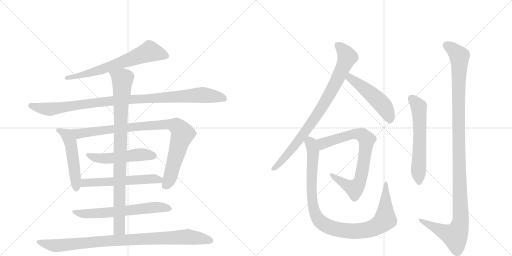
t = 0.00 s
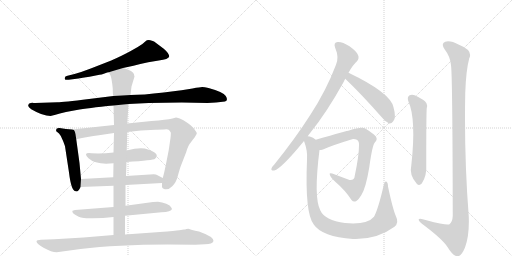
t = 2.66 s
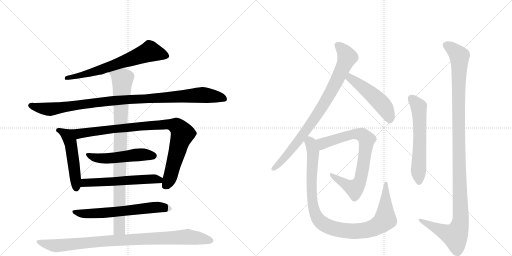
t = 5.32 s
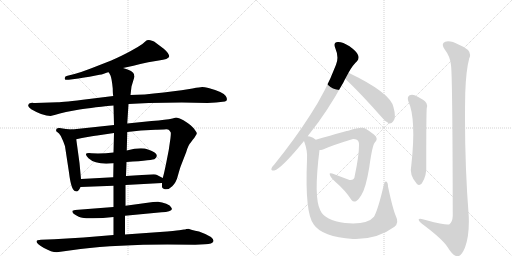
t = 7.98 s
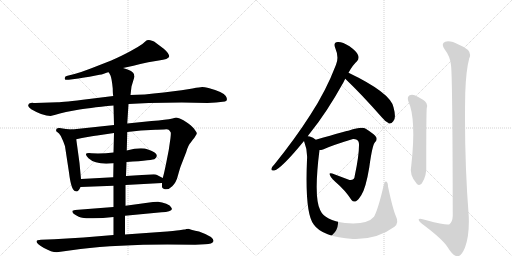
t = 10.64 s
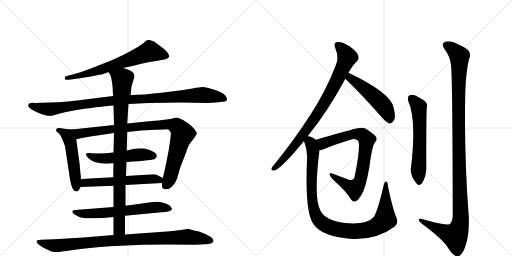
t = 13.29 s

The animated SVG that drew these frames (rendered in a browser with its animation timeline set to each time). Animation: 15 CSS @keyframes rules; one cycle of 13.29 s.

<svg version="1.1" viewBox="0 0 2048 1024" xmlns="http://www.w3.org/2000/svg">
  <g stroke="lightgray" stroke-dasharray="1,1" stroke-width="1" transform="scale(4, 4)">
    <line x1="0" y1="0" x2="256" y2="256"></line>
    <line x1="256" y1="0" x2="0" y2="256"></line>
    <line x1="128" y1="0" x2="128" y2="256"></line>
    <line x1="0" y1="128" x2="256" y2="128"></line>
    <line x1="256" y1="0" x2="512" y2="256"></line>
    <line x1="512" y1="0" x2="256" y2="256"></line>
    <line x1="384" y1="0" x2="384" y2="256"></line>
    <line x1="256" y1="128" x2="512" y2="128"></line>
  </g>
<g transform="scale(1, -1) translate(0, -850)">
   <style type="text/css">
    @keyframes keyframes0 {
      from {
       stroke: black;
       stroke-dashoffset: 676;
       stroke-width: 128;
       }
       69% {
       animation-timing-function: step-end;
       stroke: black;
       stroke-dashoffset: 0;
       stroke-width: 128;
       }
       to {
       stroke: black;
       stroke-width: 1024;
       }
       }
       #make-me-a-hanzi-animation-0 {
         animation: keyframes0 0.800130s both;
         animation-delay: 0.000000s;
         animation-timing-function: linear;
       }
    @keyframes keyframes1 {
      from {
       stroke: black;
       stroke-dashoffset: 1035;
       stroke-width: 128;
       }
       77% {
       animation-timing-function: step-end;
       stroke: black;
       stroke-dashoffset: 0;
       stroke-width: 128;
       }
       to {
       stroke: black;
       stroke-width: 1024;
       }
       }
       #make-me-a-hanzi-animation-1 {
         animation: keyframes1 1.092285s both;
         animation-delay: 0.800130s;
         animation-timing-function: linear;
       }
    @keyframes keyframes2 {
      from {
       stroke: black;
       stroke-dashoffset: 510;
       stroke-width: 128;
       }
       62% {
       animation-timing-function: step-end;
       stroke: black;
       stroke-dashoffset: 0;
       stroke-width: 128;
       }
       to {
       stroke: black;
       stroke-width: 1024;
       }
       }
       #make-me-a-hanzi-animation-2 {
         animation: keyframes2 0.665039s both;
         animation-delay: 1.892415s;
         animation-timing-function: linear;
       }
    @keyframes keyframes3 {
      from {
       stroke: black;
       stroke-dashoffset: 933;
       stroke-width: 128;
       }
       75% {
       animation-timing-function: step-end;
       stroke: black;
       stroke-dashoffset: 0;
       stroke-width: 128;
       }
       to {
       stroke: black;
       stroke-width: 1024;
       }
       }
       #make-me-a-hanzi-animation-3 {
         animation: keyframes3 1.009277s both;
         animation-delay: 2.557454s;
         animation-timing-function: linear;
       }
    @keyframes keyframes4 {
      from {
       stroke: black;
       stroke-dashoffset: 517;
       stroke-width: 128;
       }
       63% {
       animation-timing-function: step-end;
       stroke: black;
       stroke-dashoffset: 0;
       stroke-width: 128;
       }
       to {
       stroke: black;
       stroke-width: 1024;
       }
       }
       #make-me-a-hanzi-animation-4 {
         animation: keyframes4 0.670736s both;
         animation-delay: 3.566732s;
         animation-timing-function: linear;
       }
    @keyframes keyframes5 {
      from {
       stroke: black;
       stroke-dashoffset: 576;
       stroke-width: 128;
       }
       65% {
       animation-timing-function: step-end;
       stroke: black;
       stroke-dashoffset: 0;
       stroke-width: 128;
       }
       to {
       stroke: black;
       stroke-width: 1024;
       }
       }
       #make-me-a-hanzi-animation-5 {
         animation: keyframes5 0.718750s both;
         animation-delay: 4.237467s;
         animation-timing-function: linear;
       }
    @keyframes keyframes6 {
      from {
       stroke: black;
       stroke-dashoffset: 644;
       stroke-width: 128;
       }
       68% {
       animation-timing-function: step-end;
       stroke: black;
       stroke-dashoffset: 0;
       stroke-width: 128;
       }
       to {
       stroke: black;
       stroke-width: 1024;
       }
       }
       #make-me-a-hanzi-animation-6 {
         animation: keyframes6 0.774089s both;
         animation-delay: 4.956217s;
         animation-timing-function: linear;
       }
    @keyframes keyframes7 {
      from {
       stroke: black;
       stroke-dashoffset: 929;
       stroke-width: 128;
       }
       75% {
       animation-timing-function: step-end;
       stroke: black;
       stroke-dashoffset: 0;
       stroke-width: 128;
       }
       to {
       stroke: black;
       stroke-width: 1024;
       }
       }
       #make-me-a-hanzi-animation-7 {
         animation: keyframes7 1.006022s both;
         animation-delay: 5.730306s;
         animation-timing-function: linear;
       }
    @keyframes keyframes8 {
      from {
       stroke: black;
       stroke-dashoffset: 952;
       stroke-width: 128;
       }
       76% {
       animation-timing-function: step-end;
       stroke: black;
       stroke-dashoffset: 0;
       stroke-width: 128;
       }
       to {
       stroke: black;
       stroke-width: 1024;
       }
       }
       #make-me-a-hanzi-animation-8 {
         animation: keyframes8 1.024740s both;
         animation-delay: 6.736328s;
         animation-timing-function: linear;
       }
    @keyframes keyframes9 {
      from {
       stroke: black;
       stroke-dashoffset: 855;
       stroke-width: 128;
       }
       74% {
       animation-timing-function: step-end;
       stroke: black;
       stroke-dashoffset: 0;
       stroke-width: 128;
       }
       to {
       stroke: black;
       stroke-width: 1024;
       }
       }
       #make-me-a-hanzi-animation-9 {
         animation: keyframes9 0.945801s both;
         animation-delay: 7.761068s;
         animation-timing-function: linear;
       }
    @keyframes keyframes10 {
      from {
       stroke: black;
       stroke-dashoffset: 500;
       stroke-width: 128;
       }
       62% {
       animation-timing-function: step-end;
       stroke: black;
       stroke-dashoffset: 0;
       stroke-width: 128;
       }
       to {
       stroke: black;
       stroke-width: 1024;
       }
       }
       #make-me-a-hanzi-animation-10 {
         animation: keyframes10 0.656901s both;
         animation-delay: 8.706868s;
         animation-timing-function: linear;
       }
    @keyframes keyframes11 {
      from {
       stroke: black;
       stroke-dashoffset: 776;
       stroke-width: 128;
       }
       72% {
       animation-timing-function: step-end;
       stroke: black;
       stroke-dashoffset: 0;
       stroke-width: 128;
       }
       to {
       stroke: black;
       stroke-width: 1024;
       }
       }
       #make-me-a-hanzi-animation-11 {
         animation: keyframes11 0.881510s both;
         animation-delay: 9.363770s;
         animation-timing-function: linear;
       }
    @keyframes keyframes12 {
      from {
       stroke: black;
       stroke-dashoffset: 1025;
       stroke-width: 128;
       }
       77% {
       animation-timing-function: step-end;
       stroke: black;
       stroke-dashoffset: 0;
       stroke-width: 128;
       }
       to {
       stroke: black;
       stroke-width: 1024;
       }
       }
       #make-me-a-hanzi-animation-12 {
         animation: keyframes12 1.084147s both;
         animation-delay: 10.245280s;
         animation-timing-function: linear;
       }
    @keyframes keyframes13 {
      from {
       stroke: black;
       stroke-dashoffset: 601;
       stroke-width: 128;
       }
       66% {
       animation-timing-function: step-end;
       stroke: black;
       stroke-dashoffset: 0;
       stroke-width: 128;
       }
       to {
       stroke: black;
       stroke-width: 1024;
       }
       }
       #make-me-a-hanzi-animation-13 {
         animation: keyframes13 0.739095s both;
         animation-delay: 11.329427s;
         animation-timing-function: linear;
       }
    @keyframes keyframes14 {
      from {
       stroke: black;
       stroke-dashoffset: 1198;
       stroke-width: 128;
       }
       80% {
       animation-timing-function: step-end;
       stroke: black;
       stroke-dashoffset: 0;
       stroke-width: 128;
       }
       to {
       stroke: black;
       stroke-width: 1024;
       }
       }
       #make-me-a-hanzi-animation-14 {
         animation: keyframes14 1.224935s both;
         animation-delay: 12.068522s;
         animation-timing-function: linear;
       }
</style>
<path d="M 492 578 Q 525 585 593 601 L 635 608 Q 674 613 677 624 Q 677 636 655 655 L 627 676 Q 615 687 608 687 Q 591 694 581 684 Q 572 674 551 662 L 521 645 Q 490 628 445 608 L 363 576 Q 327 562 298 554 L 270 547 Q 258 545 259 536 Q 258 529 275 531 L 314 536 Q 352 543 358 543 L 398 551 Q 405 551 418 556 Q 431 561 435 561 L 492 578 Z" fill="lightgray"></path> 
<path d="M 830 438 L 864 440 L 900 444 Q 914 449 903 466 Q 893 482 834 498 Q 817 502 809 502 Q 801 502 770 496 Q 740 490 655 480 Q 570 470 522 470 L 453 466 L 356 454 Q 252 441 230 441 L 141 438 Q 133 438 130 439 Q 127 439 123 438 L 117 436 Q 115 435 113 429 Q 111 423 125 413 Q 171 386 202 386 L 222 391 Q 236 396 264 402 L 307 410 Q 348 418 454 428 L 514 434 L 595 438 L 727 440 L 830 438 Z" fill="lightgray"></path> 
<path d="M 324 134 L 318 198 L 305 293 C 301 323 300 331 288 332 L 264 334 L 238 338 Q 225 339 225 332 Q 224 328 225 325 L 236 316 Q 244 308 251 289 Q 259 270 260 265 L 276 160 Q 285 85 303 85 Q 313 81 322 102 L 324 134 Z" fill="lightgray"></path> 
<path d="M 305 293 L 328 298 Q 377 307 389 308 L 456 318 L 509 322 L 564 328 L 622 331 Q 631 332 656 332 Q 672 334 676 330 Q 683 322 683 320 Q 684 317 682 298 L 675 250 L 665 199 Q 657 159 651 138 L 648 118 L 648 102 Q 648 99 656 94 Q 674 89 689 105 Q 705 120 712 149 Q 720 178 724 188 L 745 242 Q 753 270 763 280 L 771 291 Q 779 300 783 308 Q 788 315 787 318 Q 787 320 779 331 Q 772 342 752 357 Q 732 372 719 376 Q 706 380 704 380 L 690 376 Q 677 372 657 371 Q 637 367 606 366 L 509 356 L 456 350 L 288 332 C 258 329 276 287 305 293 Z" fill="lightgray"></path> 
<path d="M 454 240 Q 412 235 366 237 Q 329 241 354 217 Q 384 189 454 197 L 506 202 Q 615 209 620 215 Q 643 235 592 252 Q 565 263 507 248 L 454 240 Z" fill="lightgray"></path> 
<path d="M 453 141 L 324 134 C 294 132 292 101 322 102 L 454 107 L 502 110 L 648 118 C 678 120 678 124 651 138 L 628 150 Q 625 152 615 153 L 504 146 L 453 141 Z" fill="lightgray"></path> 
<path d="M 454 22 L 300 10 L 290 7 Q 289 6 290 1 Q 292 -5 304 -11 Q 316 -18 324 -20 Q 333 -24 372 -23 Q 411 -23 454 -18 L 500 -13 L 646 1 Q 685 2 688 14 L 685 20 Q 682 28 665 35 Q 648 42 632 43 Q 616 43 612 42 L 502 27 L 454 22 Z" fill="lightgray"></path> 
<path d="M 456 318 L 454 240 L 454 197 L 453 141 L 454 107 L 454 22 L 454 -18 L 454 -90 C 454 -120 500 -118 500 -88 L 500 -13 L 502 27 L 502 110 L 504 146 L 506 202 L 507 248 L 509 322 L 509 356 L 514 434 L 522 470 L 526 504 L 538 544 Q 536 550 536 553 Q 534 566 492 578 C 464 588 422 588 435 561 L 442 548 Q 447 536 451 496 Q 451 474 453 466 L 454 428 L 456 350 L 456 318 Z" fill="lightgray"></path> 
<path d="M 454 -90 L 334 -100 L 217 -107 L 164 -109 Q 146 -109 146 -116 Q 146 -125 176 -142 Q 206 -159 227 -159 L 322 -146 Q 469 -128 670 -128 L 781 -129 L 820 -127 Q 850 -127 854 -114 Q 855 -97 796 -76 Q 762 -69 754 -65 L 745 -66 Q 741 -68 736 -68 L 717 -71 Q 703 -73 640 -78 L 500 -88 L 454 -90 Z" fill="lightgray"></path> 
<path d="M 1231 305 Q 1235 312 1242 320 Q 1306 399 1374 521 Q 1377 528 1381 535 L 1394 559 Q 1410 589 1428 605 Q 1438 617 1432 630 Q 1428 643 1398 665 Q 1370 683 1351 682 Q 1332 681 1341 658 Q 1357 621 1344 591 Q 1304 486 1241 390 Q 1181 296 1098 193 Q 1088 183 1086 176 Q 1083 166 1097 168 Q 1125 175 1216 286 L 1231 305 Z" fill="lightgray"></path> 
<path d="M 1381 535 Q 1447 472 1527 381 Q 1542 362 1557 356 Q 1566 355 1573 365 Q 1586 377 1574 421 Q 1562 479 1394 559 C 1367 572 1359 556 1381 535 Z" fill="lightgray"></path> 
<path d="M 1278 250 Q 1284 250 1292 252 Q 1326 268 1412 294 Q 1419 295 1425 292 Q 1437 288 1436 269 Q 1436 226 1419 147 Q 1418 128 1398 130 L 1329 156 Q 1316 160 1319 152 Q 1320 143 1341 123 Q 1381 89 1406 50 Q 1413 41 1424 45 Q 1431 48 1445 69 Q 1463 96 1477 180 Q 1489 270 1500 281 Q 1510 291 1505 301 Q 1498 313 1463 335 Q 1448 345 1396 328 Q 1393 328 1263 291 C 1234 283 1249 244 1278 250 Z" fill="lightgray"></path> 
<path d="M 1584 -16 Q 1571 14 1552 104 Q 1552 120 1545 124 Q 1539 127 1535 110 Q 1513 14 1496 -17 Q 1469 -50 1380 -42 Q 1299 -32 1281 9 Q 1254 61 1278 250 C 1282 280 1282 280 1263 291 Q 1253 300 1239 304 Q 1235 305 1231 305 C 1207 313 1207 313 1216 286 Q 1231 247 1228 211 Q 1219 -3 1255 -48 Q 1288 -97 1412 -106 Q 1415 -105 1420 -106 Q 1510 -107 1578 -57 Q 1597 -41 1584 -16 Z" fill="lightgray"></path> 
<path d="M 1633 446 Q 1666 374 1645 187 Q 1636 151 1667 115 Q 1677 105 1687 116 Q 1708 146 1705 195 Q 1705 402 1707 417 Q 1713 439 1692 451 Q 1676 461 1659 469 Q 1646 473 1637 468 Q 1628 461 1633 446 Z" fill="lightgray"></path> 
<path d="M 1804 589 Q 1810 552 1811 -13 Q 1810 -37 1798 -47 Q 1789 -53 1706 -31 Q 1672 -19 1675 -30 Q 1676 -37 1697 -52 Q 1770 -107 1790 -138 Q 1812 -175 1830 -175 Q 1845 -176 1860 -140 Q 1878 -92 1875 -16 Q 1856 231 1861 478 Q 1864 569 1877 617 Q 1893 648 1836 671 Q 1800 690 1781 683 Q 1762 676 1779 652 Q 1801 624 1804 589 Z" fill="lightgray"></path> 
      <clipPath id="make-me-a-hanzi-clip-0">
      <path d="M 492 578 Q 525 585 593 601 L 635 608 Q 674 613 677 624 Q 677 636 655 655 L 627 676 Q 615 687 608 687 Q 591 694 581 684 Q 572 674 551 662 L 521 645 Q 490 628 445 608 L 363 576 Q 327 562 298 554 L 270 547 Q 258 545 259 536 Q 258 529 275 531 L 314 536 Q 352 543 358 543 L 398 551 Q 405 551 418 556 Q 431 561 435 561 L 492 578 Z" fill="lightgray"></path>
      </clipPath>
      <path clip-path="url(#make-me-a-hanzi-clip-0)" d="M 668 626 L 600 644 L 400 570 L 267 539 " fill="none" id="make-me-a-hanzi-animation-0" stroke-dasharray="548 1096" stroke-linecap="round"></path>

      <clipPath id="make-me-a-hanzi-clip-1">
      <path d="M 830 438 L 864 440 L 900 444 Q 914 449 903 466 Q 893 482 834 498 Q 817 502 809 502 Q 801 502 770 496 Q 740 490 655 480 Q 570 470 522 470 L 453 466 L 356 454 Q 252 441 230 441 L 141 438 Q 133 438 130 439 Q 127 439 123 438 L 117 436 Q 115 435 113 429 Q 111 423 125 413 Q 171 386 202 386 L 222 391 Q 236 396 264 402 L 307 410 Q 348 418 454 428 L 514 434 L 595 438 L 727 440 L 830 438 Z" fill="lightgray"></path>
      </clipPath>
      <path clip-path="url(#make-me-a-hanzi-clip-1)" d="M 123 428 L 198 413 L 448 447 L 799 470 L 896 456 " fill="none" id="make-me-a-hanzi-animation-1" stroke-dasharray="907 1814" stroke-linecap="round"></path>

      <clipPath id="make-me-a-hanzi-clip-2">
      <path d="M 324 134 L 318 198 L 305 293 C 301 323 300 331 288 332 L 264 334 L 238 338 Q 225 339 225 332 Q 224 328 225 325 L 236 316 Q 244 308 251 289 Q 259 270 260 265 L 276 160 Q 285 85 303 85 Q 313 81 322 102 L 324 134 Z" fill="lightgray"></path>
      </clipPath>
      <path clip-path="url(#make-me-a-hanzi-clip-2)" d="M 235 329 L 270 307 L 282 282 L 305 99 " fill="none" id="make-me-a-hanzi-animation-2" stroke-dasharray="382 764" stroke-linecap="round"></path>

      <clipPath id="make-me-a-hanzi-clip-3">
      <path d="M 305 293 L 328 298 Q 377 307 389 308 L 456 318 L 509 322 L 564 328 L 622 331 Q 631 332 656 332 Q 672 334 676 330 Q 683 322 683 320 Q 684 317 682 298 L 675 250 L 665 199 Q 657 159 651 138 L 648 118 L 648 102 Q 648 99 656 94 Q 674 89 689 105 Q 705 120 712 149 Q 720 178 724 188 L 745 242 Q 753 270 763 280 L 771 291 Q 779 300 783 308 Q 788 315 787 318 Q 787 320 779 331 Q 772 342 752 357 Q 732 372 719 376 Q 706 380 704 380 L 690 376 Q 677 372 657 371 Q 637 367 606 366 L 509 356 L 456 350 L 288 332 C 258 329 276 287 305 293 Z" fill="lightgray"></path>
      </clipPath>
      <path clip-path="url(#make-me-a-hanzi-clip-3)" d="M 296 328 L 318 315 L 559 345 L 655 352 L 705 346 L 723 329 L 730 313 L 679 137 L 660 106 " fill="none" id="make-me-a-hanzi-animation-3" stroke-dasharray="805 1610" stroke-linecap="round"></path>

      <clipPath id="make-me-a-hanzi-clip-4">
      <path d="M 454 240 Q 412 235 366 237 Q 329 241 354 217 Q 384 189 454 197 L 506 202 Q 615 209 620 215 Q 643 235 592 252 Q 565 263 507 248 L 454 240 Z" fill="lightgray"></path>
      </clipPath>
      <path clip-path="url(#make-me-a-hanzi-clip-4)" d="M 356 229 L 398 216 L 443 216 L 552 231 L 598 232 L 613 227 " fill="none" id="make-me-a-hanzi-animation-4" stroke-dasharray="389 778" stroke-linecap="round"></path>

      <clipPath id="make-me-a-hanzi-clip-5">
      <path d="M 453 141 L 324 134 C 294 132 292 101 322 102 L 454 107 L 502 110 L 648 118 C 678 120 678 124 651 138 L 628 150 Q 625 152 615 153 L 504 146 L 453 141 Z" fill="lightgray"></path>
      </clipPath>
      <path clip-path="url(#make-me-a-hanzi-clip-5)" d="M 329 107 L 343 118 L 608 135 L 636 131 L 640 124 " fill="none" id="make-me-a-hanzi-animation-5" stroke-dasharray="448 896" stroke-linecap="round"></path>

      <clipPath id="make-me-a-hanzi-clip-6">
      <path d="M 454 22 L 300 10 L 290 7 Q 289 6 290 1 Q 292 -5 304 -11 Q 316 -18 324 -20 Q 333 -24 372 -23 Q 411 -23 454 -18 L 500 -13 L 646 1 Q 685 2 688 14 L 685 20 Q 682 28 665 35 Q 648 42 632 43 Q 616 43 612 42 L 502 27 L 454 22 Z" fill="lightgray"></path>
      </clipPath>
      <path clip-path="url(#make-me-a-hanzi-clip-6)" d="M 296 4 L 315 -3 L 363 -5 L 626 21 L 681 14 " fill="none" id="make-me-a-hanzi-animation-6" stroke-dasharray="516 1032" stroke-linecap="round"></path>

      <clipPath id="make-me-a-hanzi-clip-7">
      <path d="M 456 318 L 454 240 L 454 197 L 453 141 L 454 107 L 454 22 L 454 -18 L 454 -90 C 454 -120 500 -118 500 -88 L 500 -13 L 502 27 L 502 110 L 504 146 L 506 202 L 507 248 L 509 322 L 509 356 L 514 434 L 522 470 L 526 504 L 538 544 Q 536 550 536 553 Q 534 566 492 578 C 464 588 422 588 435 561 L 442 548 Q 447 536 451 496 Q 451 474 453 466 L 454 428 L 456 350 L 456 318 Z" fill="lightgray"></path>
      </clipPath>
      <path clip-path="url(#make-me-a-hanzi-clip-7)" d="M 444 557 L 490 532 L 482 374 L 478 -35 L 474 -68 L 461 -83 " fill="none" id="make-me-a-hanzi-animation-7" stroke-dasharray="801 1602" stroke-linecap="round"></path>

      <clipPath id="make-me-a-hanzi-clip-8">
      <path d="M 454 -90 L 334 -100 L 217 -107 L 164 -109 Q 146 -109 146 -116 Q 146 -125 176 -142 Q 206 -159 227 -159 L 322 -146 Q 469 -128 670 -128 L 781 -129 L 820 -127 Q 850 -127 854 -114 Q 855 -97 796 -76 Q 762 -69 754 -65 L 745 -66 Q 741 -68 736 -68 L 717 -71 Q 703 -73 640 -78 L 500 -88 L 454 -90 Z" fill="lightgray"></path>
      </clipPath>
      <path clip-path="url(#make-me-a-hanzi-clip-8)" d="M 153 -117 L 231 -133 L 403 -115 L 747 -97 L 845 -113 " fill="none" id="make-me-a-hanzi-animation-8" stroke-dasharray="824 1648" stroke-linecap="round"></path>

      <clipPath id="make-me-a-hanzi-clip-9">
      <path d="M 1231 305 Q 1235 312 1242 320 Q 1306 399 1374 521 Q 1377 528 1381 535 L 1394 559 Q 1410 589 1428 605 Q 1438 617 1432 630 Q 1428 643 1398 665 Q 1370 683 1351 682 Q 1332 681 1341 658 Q 1357 621 1344 591 Q 1304 486 1241 390 Q 1181 296 1098 193 Q 1088 183 1086 176 Q 1083 166 1097 168 Q 1125 175 1216 286 L 1231 305 Z" fill="lightgray"></path>
      </clipPath>
      <path clip-path="url(#make-me-a-hanzi-clip-9)" d="M 1351 668 L 1369 654 L 1389 622 L 1332 496 L 1285 416 L 1195 287 L 1142 222 L 1095 176 " fill="none" id="make-me-a-hanzi-animation-9" stroke-dasharray="727 1454" stroke-linecap="round"></path>

      <clipPath id="make-me-a-hanzi-clip-10">
      <path d="M 1381 535 Q 1447 472 1527 381 Q 1542 362 1557 356 Q 1566 355 1573 365 Q 1586 377 1574 421 Q 1562 479 1394 559 C 1367 572 1359 556 1381 535 Z" fill="lightgray"></path>
      </clipPath>
      <path clip-path="url(#make-me-a-hanzi-clip-10)" d="M 1392 537 L 1402 538 L 1436 514 L 1527 434 L 1554 391 L 1558 371 " fill="none" id="make-me-a-hanzi-animation-10" stroke-dasharray="372 744" stroke-linecap="round"></path>

      <clipPath id="make-me-a-hanzi-clip-11">
      <path d="M 1278 250 Q 1284 250 1292 252 Q 1326 268 1412 294 Q 1419 295 1425 292 Q 1437 288 1436 269 Q 1436 226 1419 147 Q 1418 128 1398 130 L 1329 156 Q 1316 160 1319 152 Q 1320 143 1341 123 Q 1381 89 1406 50 Q 1413 41 1424 45 Q 1431 48 1445 69 Q 1463 96 1477 180 Q 1489 270 1500 281 Q 1510 291 1505 301 Q 1498 313 1463 335 Q 1448 345 1396 328 Q 1393 328 1263 291 C 1234 283 1249 244 1278 250 Z" fill="lightgray"></path>
      </clipPath>
      <path clip-path="url(#make-me-a-hanzi-clip-11)" d="M 1278 289 L 1292 276 L 1428 315 L 1455 306 L 1467 292 L 1444 139 L 1426 103 L 1418 97 L 1396 104 L 1325 150 " fill="none" id="make-me-a-hanzi-animation-11" stroke-dasharray="648 1296" stroke-linecap="round"></path>

      <clipPath id="make-me-a-hanzi-clip-12">
      <path d="M 1584 -16 Q 1571 14 1552 104 Q 1552 120 1545 124 Q 1539 127 1535 110 Q 1513 14 1496 -17 Q 1469 -50 1380 -42 Q 1299 -32 1281 9 Q 1254 61 1278 250 C 1282 280 1282 280 1263 291 Q 1253 300 1239 304 Q 1235 305 1231 305 C 1207 313 1207 313 1216 286 Q 1231 247 1228 211 Q 1219 -3 1255 -48 Q 1288 -97 1412 -106 Q 1415 -105 1420 -106 Q 1510 -107 1578 -57 Q 1597 -41 1584 -16 Z" fill="lightgray"></path>
      </clipPath>
      <path clip-path="url(#make-me-a-hanzi-clip-12)" d="M 1234 295 L 1254 241 L 1245 130 L 1252 27 L 1265 -14 L 1292 -45 L 1334 -64 L 1404 -75 L 1482 -66 L 1519 -48 L 1541 -28 L 1544 118 " fill="none" id="make-me-a-hanzi-animation-12" stroke-dasharray="897 1794" stroke-linecap="round"></path>

      <clipPath id="make-me-a-hanzi-clip-13">
      <path d="M 1633 446 Q 1666 374 1645 187 Q 1636 151 1667 115 Q 1677 105 1687 116 Q 1708 146 1705 195 Q 1705 402 1707 417 Q 1713 439 1692 451 Q 1676 461 1659 469 Q 1646 473 1637 468 Q 1628 461 1633 446 Z" fill="lightgray"></path>
      </clipPath>
      <path clip-path="url(#make-me-a-hanzi-clip-13)" d="M 1646 457 L 1671 429 L 1676 413 L 1677 122 " fill="none" id="make-me-a-hanzi-animation-13" stroke-dasharray="473 946" stroke-linecap="round"></path>

      <clipPath id="make-me-a-hanzi-clip-14">
      <path d="M 1804 589 Q 1810 552 1811 -13 Q 1810 -37 1798 -47 Q 1789 -53 1706 -31 Q 1672 -19 1675 -30 Q 1676 -37 1697 -52 Q 1770 -107 1790 -138 Q 1812 -175 1830 -175 Q 1845 -176 1860 -140 Q 1878 -92 1875 -16 Q 1856 231 1861 478 Q 1864 569 1877 617 Q 1893 648 1836 671 Q 1800 690 1781 683 Q 1762 676 1779 652 Q 1801 624 1804 589 Z" fill="lightgray"></path>
      </clipPath>
      <path clip-path="url(#make-me-a-hanzi-clip-14)" d="M 1788 667 L 1838 626 L 1834 302 L 1840 -46 L 1819 -93 L 1733 -58 L 1695 -39 L 1693 -32 L 1682 -32 " fill="none" id="make-me-a-hanzi-animation-14" stroke-dasharray="1070 2140" stroke-linecap="round"></path>

</g>
</svg>
